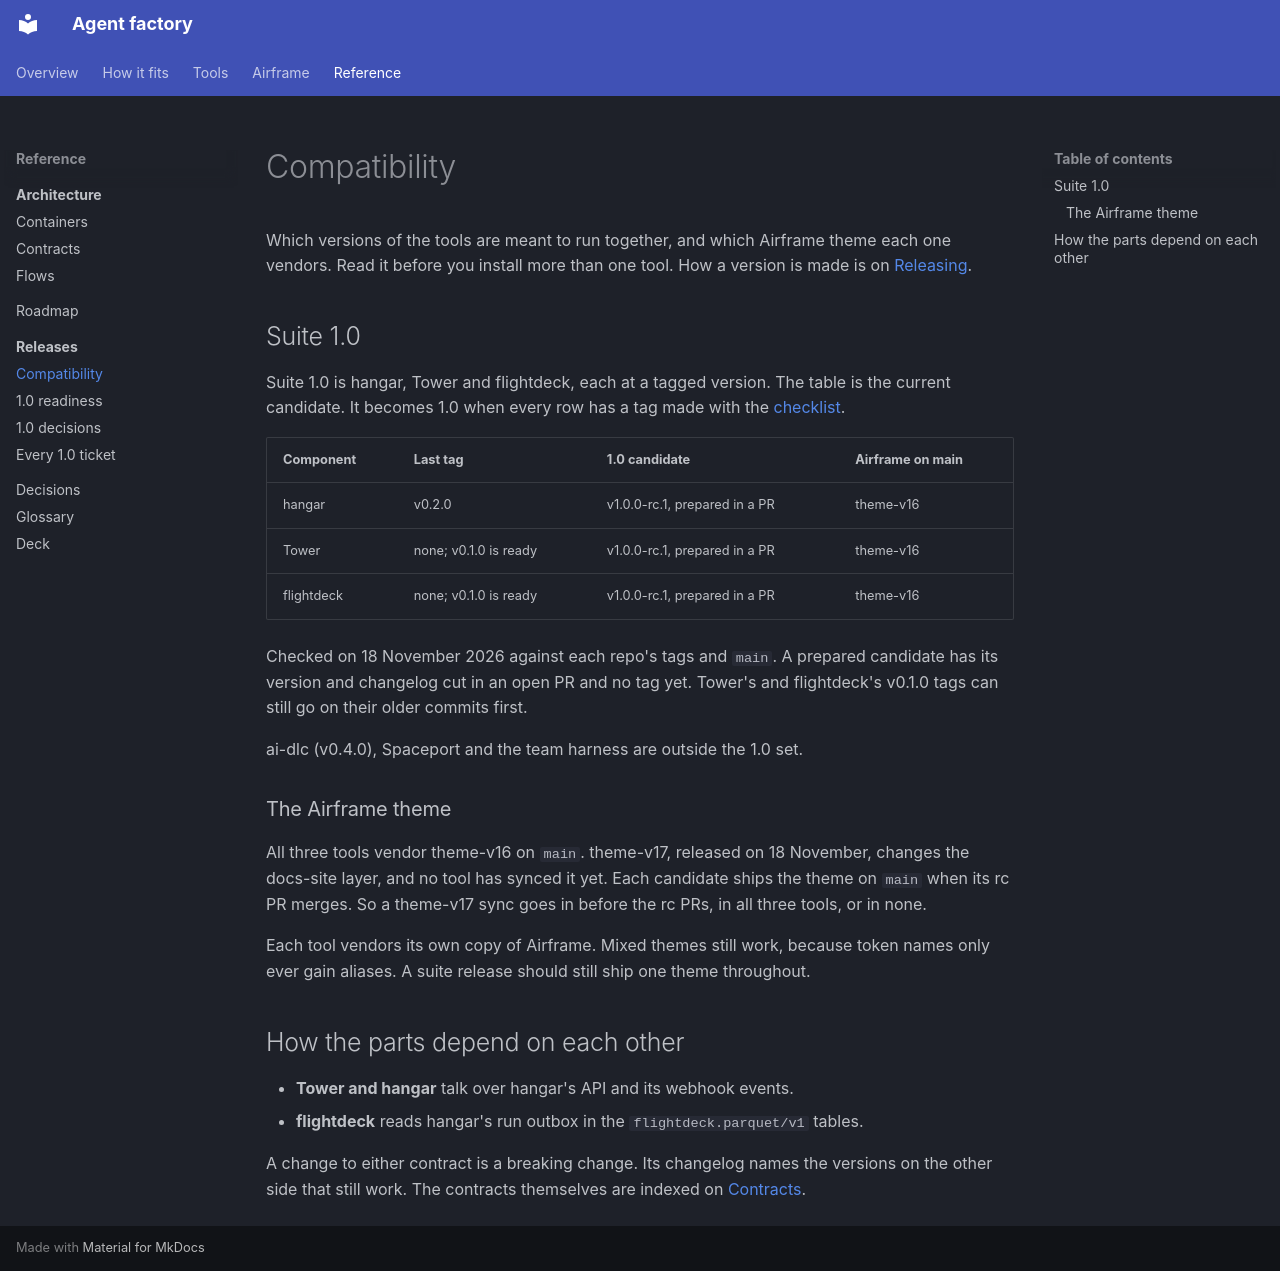

repository: Sean-Koval/agent-factory · page: releases/compatibility/index.html · generator: mkdocs

# Compatibility

Which versions of the tools are meant to run together, and which Airframe theme each one vendors. Read it before you install more than one tool. How a version is made is on [Releasing](index.md).

## Suite 1.0

Suite 1.0 is hangar, Tower and flightdeck, each at a tagged version. The table is the current candidate. It becomes 1.0 when every row has a tag made with the [checklist](index.md#the-checklist).

| Component | Last tag | 1.0 candidate | Airframe on main |
| --- | --- | --- | --- |
| hangar | v0.2.0 | v1.0.0-rc.1, prepared in a PR | theme-v16 |
| Tower | none; v0.1.0 is ready | v1.0.0-rc.1, prepared in a PR | theme-v16 |
| flightdeck | none; v0.1.0 is ready | v1.0.0-rc.1, prepared in a PR | theme-v16 |

Checked on 18 November 2026 against each repo's tags and `main`. A prepared candidate has its version and changelog cut in an open PR and no tag yet. Tower's and flightdeck's v0.1.0 tags can still go on their older commits first.

ai-dlc (v0.4.0), Spaceport and the team harness are outside the 1.0 set.

### The Airframe theme {#the-airframe-theme}

All three tools vendor theme-v16 on `main`. theme-v17, released on 18 November, changes the docs-site layer, and no tool has synced it yet. Each candidate ships the theme on `main` when its rc PR merges. So a theme-v17 sync goes in before the rc PRs, in all three tools, or in none.

Each tool vendors its own copy of Airframe. Mixed themes still work, because token names only ever gain aliases. A suite release should still ship one theme throughout.

## How the parts depend on each other

- **Tower and hangar** talk over hangar's API and its webhook events.
- **flightdeck** reads hangar's run outbox in the `flightdeck.parquet/v1` tables.

A change to either contract is a breaking change. Its changelog names the versions on the other side that still work. The contracts themselves are indexed on [Contracts](../architecture/contracts.md).
